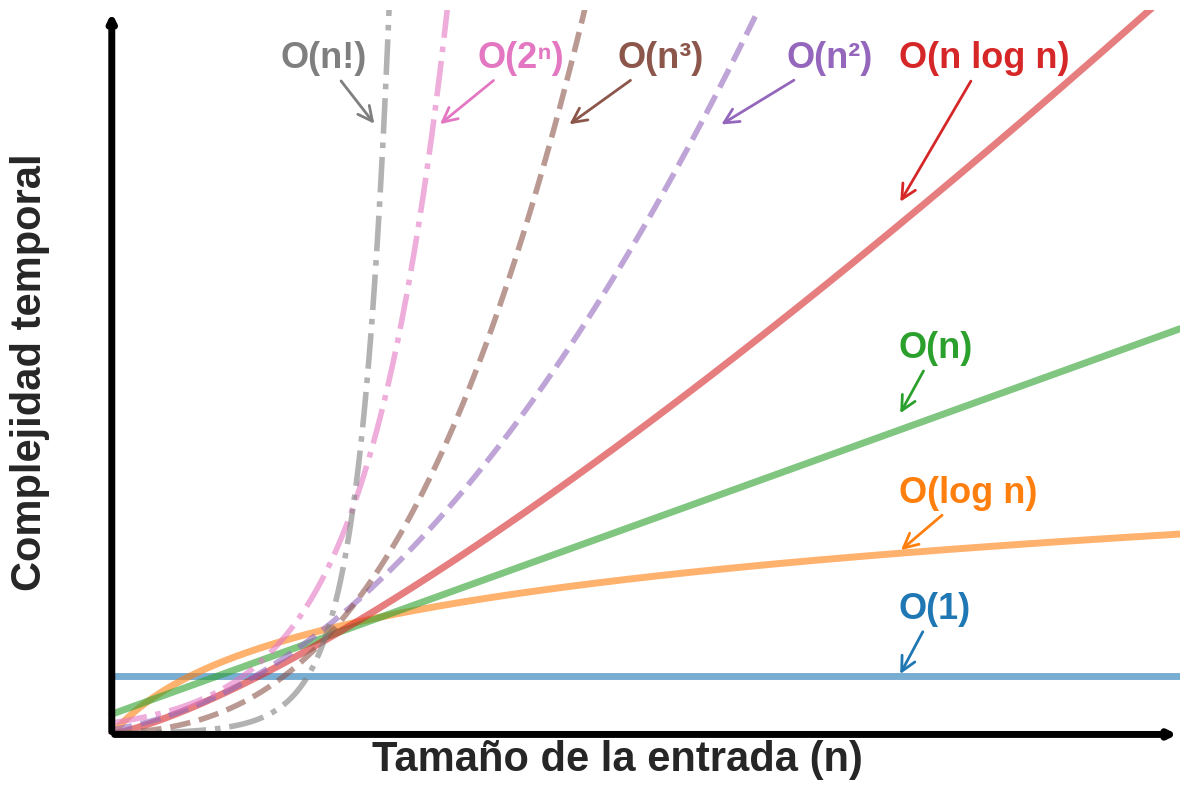

Here is the Python script that generated this plot: (Note: this script raises an exception after producing the figure.)
#!/usr/bin/env python3
"""
Big O Notation Visualization Script
Generates a comprehensive plot showing various time complexities
"""

import numpy as np
import matplotlib.pyplot as plt
import matplotlib.patches as patches
from matplotlib.patches import FancyBboxPatch
import seaborn as sns
import math

# Set style for better aesthetics
plt.style.use('seaborn-v0_8')
sns.set_palette("husl")

def create_big_o_plot():
    """Create a comprehensive Big O notation visualization"""
    
    # Create figure with high DPI for better quality
    fig, ax = plt.subplots(figsize=(12, 8))
    fig.patch.set_facecolor('white')
    ax.set_facecolor('white')
    
    # Define input sizes (n)
    n = np.linspace(1, 20, 1000)
    
    # Define Big O functions
    functions = {
        'O(1)': np.ones_like(n),
        'O(log n)': np.log2(n),
        'O(n)': n,
        'O(n log n)': n * np.log2(n),
        'O(n²)': n**2,
        'O(n³)': n**3,
        'O(2ⁿ)': 2**n,
        'O(n!)': np.array([math.sqrt(2 * math.pi * x) * (x / math.e)**x if x <= 10 else np.inf for x in n])
    }
    
    # Color palette for better visual distinction
    colors = [
        '#1f77b4',  # blue
        '#ff7f0e',  # orange
        '#2ca02c',  # green
        '#d62728',  # red
        '#9467bd',  # purple
        '#8c564b',  # brown
        '#e377c2',  # pink
        '#7f7f7f'   # gray
    ]
    
    # Plot each function and store scaled values for arrow calculation
    scaled_functions = {}
    for i, (name, values) in enumerate(functions.items()):
        # Handle infinity values for n!
        finite_mask = np.isfinite(values)
        if name == 'O(n!)':
            # Only plot up to n=10 for factorial
            plot_n = n[finite_mask]
            plot_values = values[finite_mask]
        else:
            plot_n = n
            plot_values = values
        
        # Scale values for better visualization
        if name == 'O(1)':
            scaled_values = plot_values * 2.0
        elif name == 'O(log n)':
            scaled_values = plot_values * 1.6
        elif name == 'O(n)':
            scaled_values = plot_values * 0.7
        elif name == 'O(n log n)':
            scaled_values = plot_values * 0.3
        elif name == 'O(n²)':
            scaled_values = plot_values * 0.16
        elif name == 'O(n³)':
            scaled_values = plot_values * 0.03
        elif name == 'O(2ⁿ)':
            scaled_values = plot_values * 0.1 * 2
        elif name == 'O(n!)':
            scaled_values = plot_values * 0.01 * 4
        
        # Store scaled values for arrow calculation
        scaled_functions[name] = (plot_n, scaled_values)
        
        # Plot with different line styles for better distinction
        line_style = '-' if i < 4 else '--' if i < 6 else '-.'
        line_width = 5.0 if i < 4 else 4.0
        
        ax.plot(plot_n, scaled_values, 
                label=name, 
                color=colors[i], 
                linewidth=line_width,
                linestyle=line_style,
                alpha=0.6)
    
    
    # Customize the plot
    ax.set_xlabel('Tamaño de la entrada (n)', fontsize=30, fontweight='bold')
    ax.set_ylabel('Complejidad temporal', fontsize=30, fontweight='bold')
    
    # Set axis limits for better visualization
    ax.set_xlim(0, 20)
    ax.set_ylim(0, 25)
    
    # Customize grid
    ax.grid(True, alpha=0.3, linestyle='-', linewidth=0.5)
    ax.set_axisbelow(True)
    
    # Remove legend
    
    # Add black arrow axes
    # X-axis arrow
    ax.annotate('', xy=(20, 0), xytext=(1, 0),
                arrowprops=dict(arrowstyle='->', color='black', lw=5))
    
    # Y-axis arrow
    ax.annotate('', xy=(1, 25), xytext=(1, 0),
                arrowprops=dict(arrowstyle='->', color='black', lw=5))
    
    # Remove axis numbers
    ax.set_xticks([])
    ax.set_yticks([])

    # Define xy (arrow head) and xytext (arrow tail) coordinates for annotation arrows
    annotation_xy = {
        'O(1)':       (15.0,  2.0),
        'O(log n)':   (15.0,  6.3),
        'O(n)':       (15.0, 11.0),
        'O(n log n)': (15.0, 18.3),
        'O(n²)':      (11.8, 21.0),
        'O(n³)':      ( 9.1, 21.0),
        'O(2ⁿ)':      ( 6.8, 21.0),
        'O(n!)':      ( 5.7, 21.0)
    }
    
    annotation_xytext = {
        'O(1)':       (15.0,  4.0),
        'O(log n)':   (15.0,  8.0),
        'O(n)':       (15.0, 13.0),
        'O(n log n)': (15.0, 23.0),
        'O(n²)':      (13.0, 23.0),
        'O(n³)':      (10.0, 23.0),
        'O(2ⁿ)':      ( 7.5, 23.0),
        'O(n!)':      ( 4.0, 23.0)
    }
    
    # Add annotations with arrows for all curves
    # O(1) - Constant
    ax.annotate('O(1)', xy=annotation_xy['O(1)'], xytext=annotation_xytext['O(1)'],
                arrowprops=dict(arrowstyle='->', color='#1f77b4', lw=2),
                fontsize=26, color='#1f77b4', fontweight='bold')
    
    # O(log n) - Logarithmic (same height as O(n), more to the right)
    ax.annotate('O(log n)', xy=annotation_xy['O(log n)'], xytext=annotation_xytext['O(log n)'],
                arrowprops=dict(arrowstyle='->', color='#ff7f0e', lw=2),
                fontsize=26, color='#ff7f0e', fontweight='bold')
    
    # O(n) - Linear
    ax.annotate('O(n)', xy=annotation_xy['O(n)'], xytext=annotation_xytext['O(n)'],
                arrowprops=dict(arrowstyle='->', color='#2ca02c', lw=2),
                fontsize=26, color='#2ca02c', fontweight='bold')
    
    # O(n log n) - Linearithmic (above the curve)
    ax.annotate('O(n log n)', xy=annotation_xy['O(n log n)'], xytext=annotation_xytext['O(n log n)'],
                arrowprops=dict(arrowstyle='->', color='#d62728', lw=2),
                fontsize=26, color='#d62728', fontweight='bold')
    
    # O(n²) - Quadratic (above the curve)
    ax.annotate('O(n²)', xy=annotation_xy['O(n²)'], xytext=annotation_xytext['O(n²)'],
                arrowprops=dict(arrowstyle='->', color='#9467bd', lw=2),
                fontsize=26, color='#9467bd', fontweight='bold')
    
    # O(n³) - Cubic (higher up)
    ax.annotate('O(n³)', xy=annotation_xy['O(n³)'], xytext=annotation_xytext['O(n³)'],
                arrowprops=dict(arrowstyle='->', color='#8c564b', lw=2),
                fontsize=26, color='#8c564b', fontweight='bold')
    
    # O(2ⁿ) - Exponential (left side)
    ax.annotate('O(2ⁿ)', xy=annotation_xy['O(2ⁿ)'], xytext=annotation_xytext['O(2ⁿ)'],
                arrowprops=dict(arrowstyle='->', color='#e377c2', lw=2),
                fontsize=26, color='#e377c2', fontweight='bold')
    
    # O(n!) - Factorial (left side)
    ax.annotate('O(n!)', xy=annotation_xy['O(n!)'], xytext=annotation_xytext['O(n!)'],
                arrowprops=dict(arrowstyle='->', color='#7f7f7f', lw=2),
                fontsize=26, color='#7f7f7f', fontweight='bold')
    
    # Adjust layout
    plt.tight_layout()
    
    return fig, ax

def main():
    """Main function to generate and save the plot"""
    print("Generando visualización de notación Big O...")
    
    # Create the plot
    fig, ax = create_big_o_plot()
    
    # Save the plot
    output_path = '/home/fzacchigna/projects/phd-thesis/figures/general_bigo.png'
    fig.savefig(output_path, 
                dpi=150, 
                bbox_inches='tight', 
                facecolor='white',
                edgecolor='none',
                format='png')
    
    print(f"Gráfico guardado en: {output_path}")
    
    print("¡Visualización completada!")

if __name__ == "__main__":
    main()
